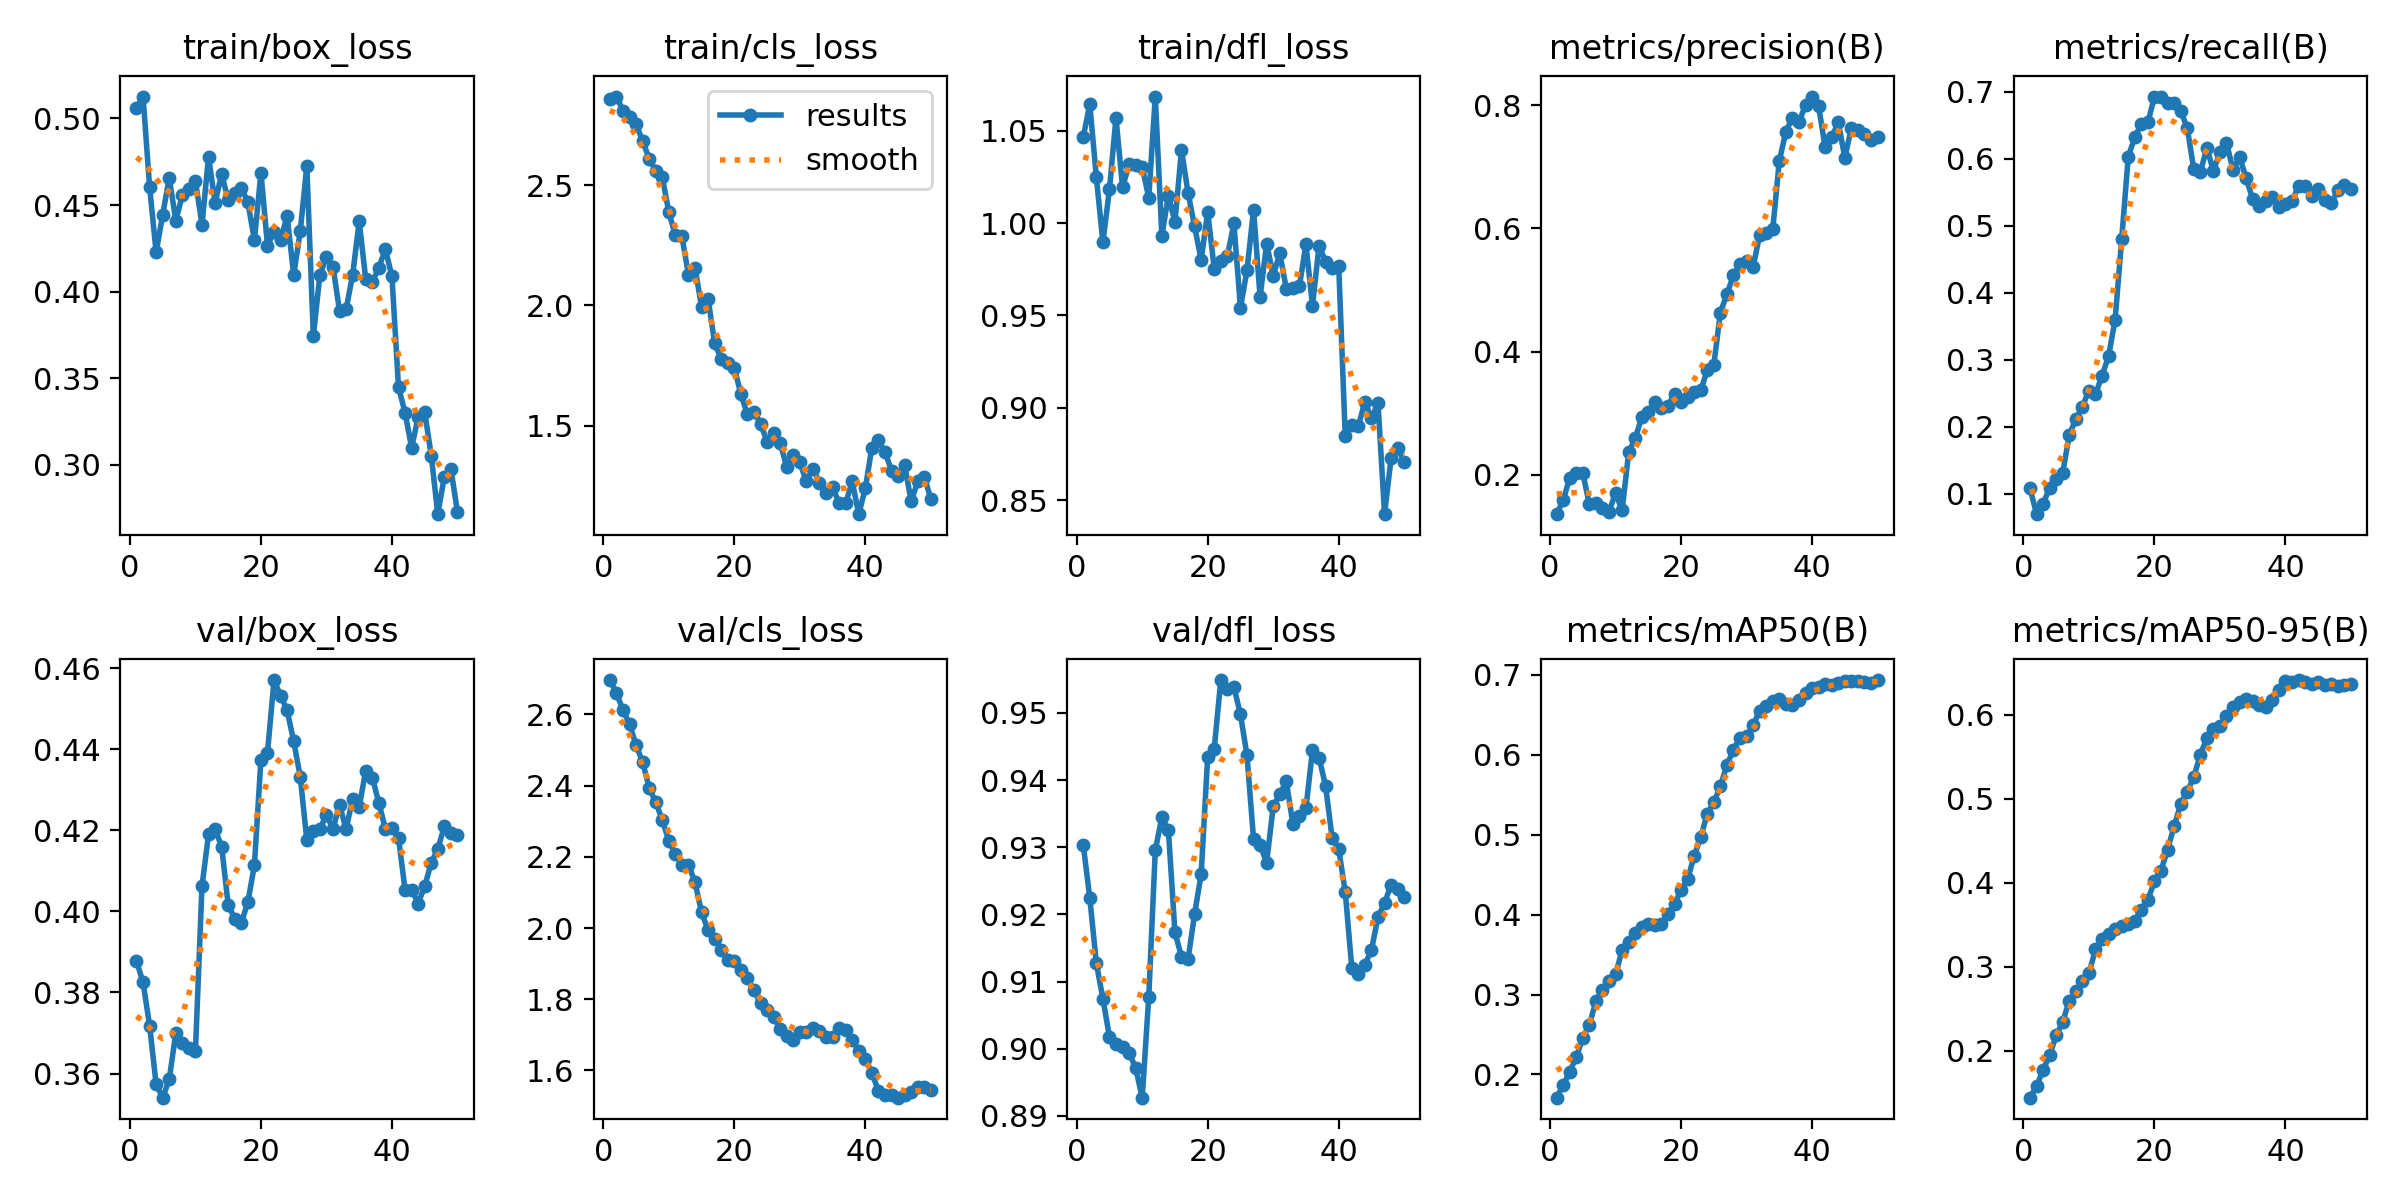

The table this chart was drawn from, first rows:
epoch, time, train/box_loss, train/cls_loss, train/dfl_loss, metrics/precision(B), metrics/recall(B), metrics/mAP50(B), metrics/mAP50-95(B), val/box_loss, val/cls_loss, val/dfl_loss, lr/pg0, lr/pg1, lr/pg2, lr/pg3, lr/pg4, lr/pg5, lr/pg6, lr/pg7
1, 11.31, 0.5058, 2.857, 1.047, 0.1362, 0.1084, 0.171, 0.1442, 0.3877, 2.697, 0.9304, 0.0002572, 8.574e-05, 0.0002572, 8.574e-05, 0.0002572, 8.574e-05, 0.0002572, 8.574e-05
2, 17.29, 0.5126, 2.867, 1.064, 0.1588, 0.06929, 0.1867, 0.1579, 0.3825, 2.66, 0.9225, 0.0005463, 0.0001821, 0.0005463, 0.0001821, 0.0005463, 0.0001821, 0.0005463, 0.0001821
3, 21.89, 0.4605, 2.809, 1.025, 0.1953, 0.08492, 0.2033, 0.1769, 0.3718, 2.612, 0.9127, 0.0008234, 0.0002745, 0.0008234, 0.0002745, 0.0008234, 0.0002745, 0.0008234, 0.0002745
4, 24.69, 0.4227, 2.782, 0.9896, 0.2031, 0.1084, 0.2218, 0.1947, 0.3573, 2.573, 0.9075, 0.001089, 0.0003629, 0.001089, 0.0003629, 0.001089, 0.0003629, 0.001089, 0.0003629
5, 27.74, 0.4445, 2.753, 1.018, 0.2028, 0.1213, 0.2459, 0.2183, 0.354, 2.514, 0.9018, 0.001342, 0.0004474, 0.001342, 0.0004474, 0.001342, 0.0004474, 0.001342, 0.0004474
6, 30.53, 0.4657, 2.683, 1.057, 0.152, 0.1315, 0.2622, 0.2345, 0.3585, 2.466, 0.9007, 0.001584, 0.0005279, 0.001584, 0.0005279, 0.001584, 0.0005279, 0.001584, 0.0005279
7, 33.45, 0.441, 2.61, 1.019, 0.155, 0.1878, 0.2915, 0.2598, 0.37, 2.394, 0.9002, 0.001813, 0.0006044, 0.001813, 0.0006044, 0.001813, 0.0006044, 0.001813, 0.0006044
8, 36.02, 0.4556, 2.56, 1.032, 0.1463, 0.2113, 0.3057, 0.2714, 0.3675, 2.353, 0.8994, 0.002031, 0.000677, 0.002031, 0.000677, 0.002031, 0.000677, 0.002031, 0.000677
9, 38.61, 0.4594, 2.533, 1.031, 0.1406, 0.2301, 0.3164, 0.2831, 0.3662, 2.304, 0.8972, 0.002237, 0.0007456, 0.002237, 0.0007456, 0.002237, 0.0007456, 0.002237, 0.0007456
10, 41.17, 0.464, 2.387, 1.03, 0.1706, 0.2539, 0.3252, 0.2924, 0.3656, 2.245, 0.8927, 0.002431, 0.0008103, 0.002431, 0.0008103, 0.002431, 0.0008103, 0.002431, 0.0008103
11, 43.66, 0.4386, 2.291, 1.014, 0.1424, 0.2485, 0.3555, 0.3207, 0.4063, 2.208, 0.9077, 0.002613, 0.000871, 0.002613, 0.000871, 0.002613, 0.000871, 0.002613, 0.000871
12, 46.37, 0.4778, 2.287, 1.068, 0.2364, 0.2761, 0.366, 0.3329, 0.419, 2.178, 0.9296, 0.002783, 0.0009277, 0.002783, 0.0009277, 0.002783, 0.0009277, 0.002783, 0.0009277
13, 48.96, 0.4513, 2.127, 0.9931, 0.2591, 0.3055, 0.3765, 0.3392, 0.4203, 2.178, 0.9345, 0.002942, 0.0009805, 0.002942, 0.0009805, 0.002942, 0.0009805, 0.002942, 0.0009805
14, 52.21, 0.4679, 2.155, 1.015, 0.2937, 0.36, 0.3839, 0.3451, 0.416, 2.128, 0.9326, 0.003088, 0.001029, 0.003088, 0.001029, 0.003088, 0.001029, 0.003088, 0.001029
15, 60.19, 0.4529, 1.994, 1.001, 0.3021, 0.4801, 0.3888, 0.3483, 0.4016, 2.044, 0.9173, 0.003099, 0.001033, 0.003099, 0.001033, 0.003099, 0.001033, 0.003099, 0.001033
16, 62.69, 0.4571, 2.027, 1.039, 0.3185, 0.6032, 0.3865, 0.3513, 0.3982, 1.994, 0.9137, 0.003014, 0.001005, 0.003014, 0.001005, 0.003014, 0.001005, 0.003014, 0.001005
17, 68.17, 0.4599, 1.842, 1.016, 0.3082, 0.6322, 0.3881, 0.3544, 0.3972, 1.97, 0.9133, 0.002929, 0.0009763, 0.002929, 0.0009763, 0.002929, 0.0009763, 0.002929, 0.0009763
18, 73.71, 0.4517, 1.778, 0.9981, 0.3121, 0.6519, 0.4004, 0.3678, 0.4023, 1.938, 0.9201, 0.002844, 0.000948, 0.002844, 0.000948, 0.002844, 0.000948, 0.002844, 0.000948
19, 76.75, 0.4297, 1.759, 0.9801, 0.3316, 0.6544, 0.4126, 0.3797, 0.4114, 1.91, 0.926, 0.002759, 0.0009197, 0.002759, 0.0009197, 0.002759, 0.0009197, 0.002759, 0.0009197
20, 81.63, 0.4687, 1.742, 1.006, 0.3189, 0.6931, 0.4309, 0.4017, 0.4375, 1.909, 0.9435, 0.002674, 0.0008914, 0.002674, 0.0008914, 0.002674, 0.0008914, 0.002674, 0.0008914
21, 85.49, 0.4265, 1.632, 0.9752, 0.3261, 0.6931, 0.4442, 0.4145, 0.4392, 1.884, 0.9447, 0.002589, 0.0008631, 0.002589, 0.0008631, 0.002589, 0.0008631, 0.002589, 0.0008631
22, 89.65, 0.4347, 1.548, 0.9796, 0.3344, 0.6837, 0.4732, 0.4392, 0.4571, 1.859, 0.9549, 0.002504, 0.0008348, 0.002504, 0.0008348, 0.002504, 0.0008348, 0.002504, 0.0008348
23, 96.2, 0.43, 1.558, 0.9821, 0.3373, 0.6837, 0.4965, 0.4671, 0.4532, 1.825, 0.9536, 0.00242, 0.0008065, 0.00242, 0.0008065, 0.00242, 0.0008065, 0.00242, 0.0008065
24, 101.8, 0.4436, 1.509, 0.9998, 0.3697, 0.6713, 0.5263, 0.4936, 0.4496, 1.788, 0.9539, 0.002335, 0.0007782, 0.002335, 0.0007782, 0.002335, 0.0007782, 0.002335, 0.0007782
25, 104.2, 0.4097, 1.434, 0.9541, 0.3786, 0.6466, 0.5403, 0.5086, 0.442, 1.77, 0.9498, 0.00225, 0.0007499, 0.00225, 0.0007499, 0.00225, 0.0007499, 0.00225, 0.0007499
26, 108.2, 0.4348, 1.472, 0.9745, 0.4632, 0.5849, 0.5605, 0.5258, 0.4333, 1.75, 0.9437, 0.002165, 0.0007216, 0.002165, 0.0007216, 0.002165, 0.0007216, 0.002165, 0.0007216
27, 112.2, 0.4725, 1.429, 1.007, 0.4933, 0.5802, 0.5867, 0.5527, 0.4177, 1.717, 0.9312, 0.00208, 0.0006934, 0.00208, 0.0006934, 0.00208, 0.0006934, 0.00208, 0.0006934
28, 117.8, 0.3743, 1.329, 0.9599, 0.5242, 0.616, 0.6064, 0.5721, 0.4199, 1.698, 0.9303, 0.001995, 0.0006651, 0.001995, 0.0006651, 0.001995, 0.0006651, 0.001995, 0.0006651
29, 120.2, 0.4098, 1.38, 0.9888, 0.5427, 0.582, 0.6207, 0.5834, 0.4204, 1.685, 0.9277, 0.00191, 0.0006368, 0.00191, 0.0006368, 0.00191, 0.0006368, 0.00191, 0.0006368
30, 128.2, 0.4199, 1.348, 0.9716, 0.5464, 0.6096, 0.623, 0.5861, 0.4238, 1.709, 0.9361, 0.001825, 0.0006085, 0.001825, 0.0006085, 0.001825, 0.0006085, 0.001825, 0.0006085
31, 130.9, 0.4144, 1.269, 0.9836, 0.5372, 0.6241, 0.6369, 0.5981, 0.4204, 1.707, 0.9379, 0.001741, 0.0005802, 0.001741, 0.0005802, 0.001741, 0.0005802, 0.001741, 0.0005802
32, 136.2, 0.3888, 1.323, 0.9645, 0.5898, 0.5832, 0.6548, 0.6093, 0.4263, 1.719, 0.9398, 0.001656, 0.0005519, 0.001656, 0.0005519, 0.001656, 0.0005519, 0.001656, 0.0005519
33, 138.6, 0.3898, 1.264, 0.9648, 0.5917, 0.6028, 0.6608, 0.6157, 0.4203, 1.712, 0.9335, 0.001571, 0.0005236, 0.001571, 0.0005236, 0.001571, 0.0005236, 0.001571, 0.0005236
34, 141.1, 0.4097, 1.223, 0.9659, 0.5989, 0.5712, 0.6673, 0.6194, 0.4279, 1.695, 0.9346, 0.001486, 0.0004953, 0.001486, 0.0004953, 0.001486, 0.0004953, 0.001486, 0.0004953
35, 144.2, 0.4405, 1.245, 0.9884, 0.7095, 0.5397, 0.6698, 0.6167, 0.4258, 1.694, 0.9358, 0.001401, 0.000467, 0.001401, 0.000467, 0.001401, 0.000467, 0.001401, 0.000467
36, 146.7, 0.4071, 1.178, 0.9552, 0.757, 0.5303, 0.6634, 0.6114, 0.4348, 1.719, 0.9445, 0.001316, 0.0004387, 0.001316, 0.0004387, 0.001316, 0.0004387, 0.001316, 0.0004387
37, 149.1, 0.4055, 1.178, 0.9877, 0.7795, 0.5372, 0.662, 0.6099, 0.433, 1.712, 0.9434, 0.001231, 0.0004104, 0.001231, 0.0004104, 0.001231, 0.0004104, 0.001231, 0.0004104
38, 152.2, 0.4139, 1.27, 0.9791, 0.7722, 0.5428, 0.6682, 0.6179, 0.4268, 1.687, 0.9391, 0.001146, 0.0003821, 0.001146, 0.0003821, 0.001146, 0.0003821, 0.001146, 0.0003821
39, 154.7, 0.4246, 1.133, 0.9759, 0.8001, 0.5285, 0.6772, 0.6299, 0.4204, 1.655, 0.9313, 0.001061, 0.0003538, 0.001061, 0.0003538, 0.001061, 0.0003538, 0.001061, 0.0003538
40, 157.7, 0.4088, 1.241, 0.977, 0.8139, 0.5332, 0.6828, 0.6402, 0.4205, 1.633, 0.9297, 0.0009766, 0.0003255, 0.0009766, 0.0003255, 0.0009766, 0.0003255, 0.0009766, 0.0003255
41, 177.8, 0.3449, 1.41, 0.8848, 0.7982, 0.5367, 0.6851, 0.6397, 0.4182, 1.594, 0.9234, 0.0008917, 0.0002972, 0.0008917, 0.0002972, 0.0008917, 0.0002972, 0.0008917, 0.0002972
42, 181, 0.3301, 1.44, 0.8906, 0.7313, 0.5597, 0.6884, 0.6414, 0.4054, 1.542, 0.912, 0.0008068, 0.0002689, 0.0008068, 0.0002689, 0.0008068, 0.0002689, 0.0008068, 0.0002689
43, 183.6, 0.3098, 1.393, 0.8901, 0.7477, 0.5597, 0.6875, 0.6389, 0.4054, 1.531, 0.9112, 0.0007219, 0.0002406, 0.0007219, 0.0002406, 0.0007219, 0.0002406, 0.0007219, 0.0002406
44, 186.1, 0.3275, 1.313, 0.9033, 0.772, 0.5447, 0.6895, 0.637, 0.402, 1.53, 0.9125, 0.000637, 0.0002123, 0.000637, 0.0002123, 0.000637, 0.0002123, 0.000637, 0.0002123
45, 188.5, 0.3304, 1.29, 0.8942, 0.7148, 0.5554, 0.6925, 0.6388, 0.4062, 1.524, 0.9147, 0.0005522, 0.0001841, 0.0005522, 0.0001841, 0.0005522, 0.0001841, 0.0005522, 0.0001841
46, 191, 0.3054, 1.338, 0.9025, 0.763, 0.5383, 0.6923, 0.6358, 0.412, 1.53, 0.9196, 0.0004673, 0.0001558, 0.0004673, 0.0001558, 0.0004673, 0.0001558, 0.0004673, 0.0001558
47, 193.5, 0.2715, 1.187, 0.8424, 0.7601, 0.5341, 0.6919, 0.6362, 0.4154, 1.538, 0.9217, 0.0003824, 0.0001275, 0.0003824, 0.0001275, 0.0003824, 0.0001275, 0.0003824, 0.0001275
48, 196, 0.2933, 1.269, 0.8728, 0.7524, 0.5531, 0.6905, 0.6347, 0.421, 1.555, 0.9244, 0.0002975, 9.91726e-05, 0.0002975, 9.91726e-05, 0.0002975, 9.91726e-05, 0.0002975, 9.91726e-05
49, 198.4, 0.2977, 1.289, 0.8782, 0.7427, 0.5611, 0.6898, 0.6357, 0.4194, 1.553, 0.9238, 0.0002126, 7.08784e-05, 0.0002126, 7.08784e-05, 0.0002126, 7.08784e-05, 0.0002126, 7.08784e-05
50, 200.9, 0.2728, 1.196, 0.8707, 0.7489, 0.5546, 0.6932, 0.6363, 0.4188, 1.544, 0.9227, 0.0001278, 4.25842e-05, 0.0001278, 4.25842e-05, 0.0001278, 4.25842e-05, 0.0001278, 4.25842e-05
